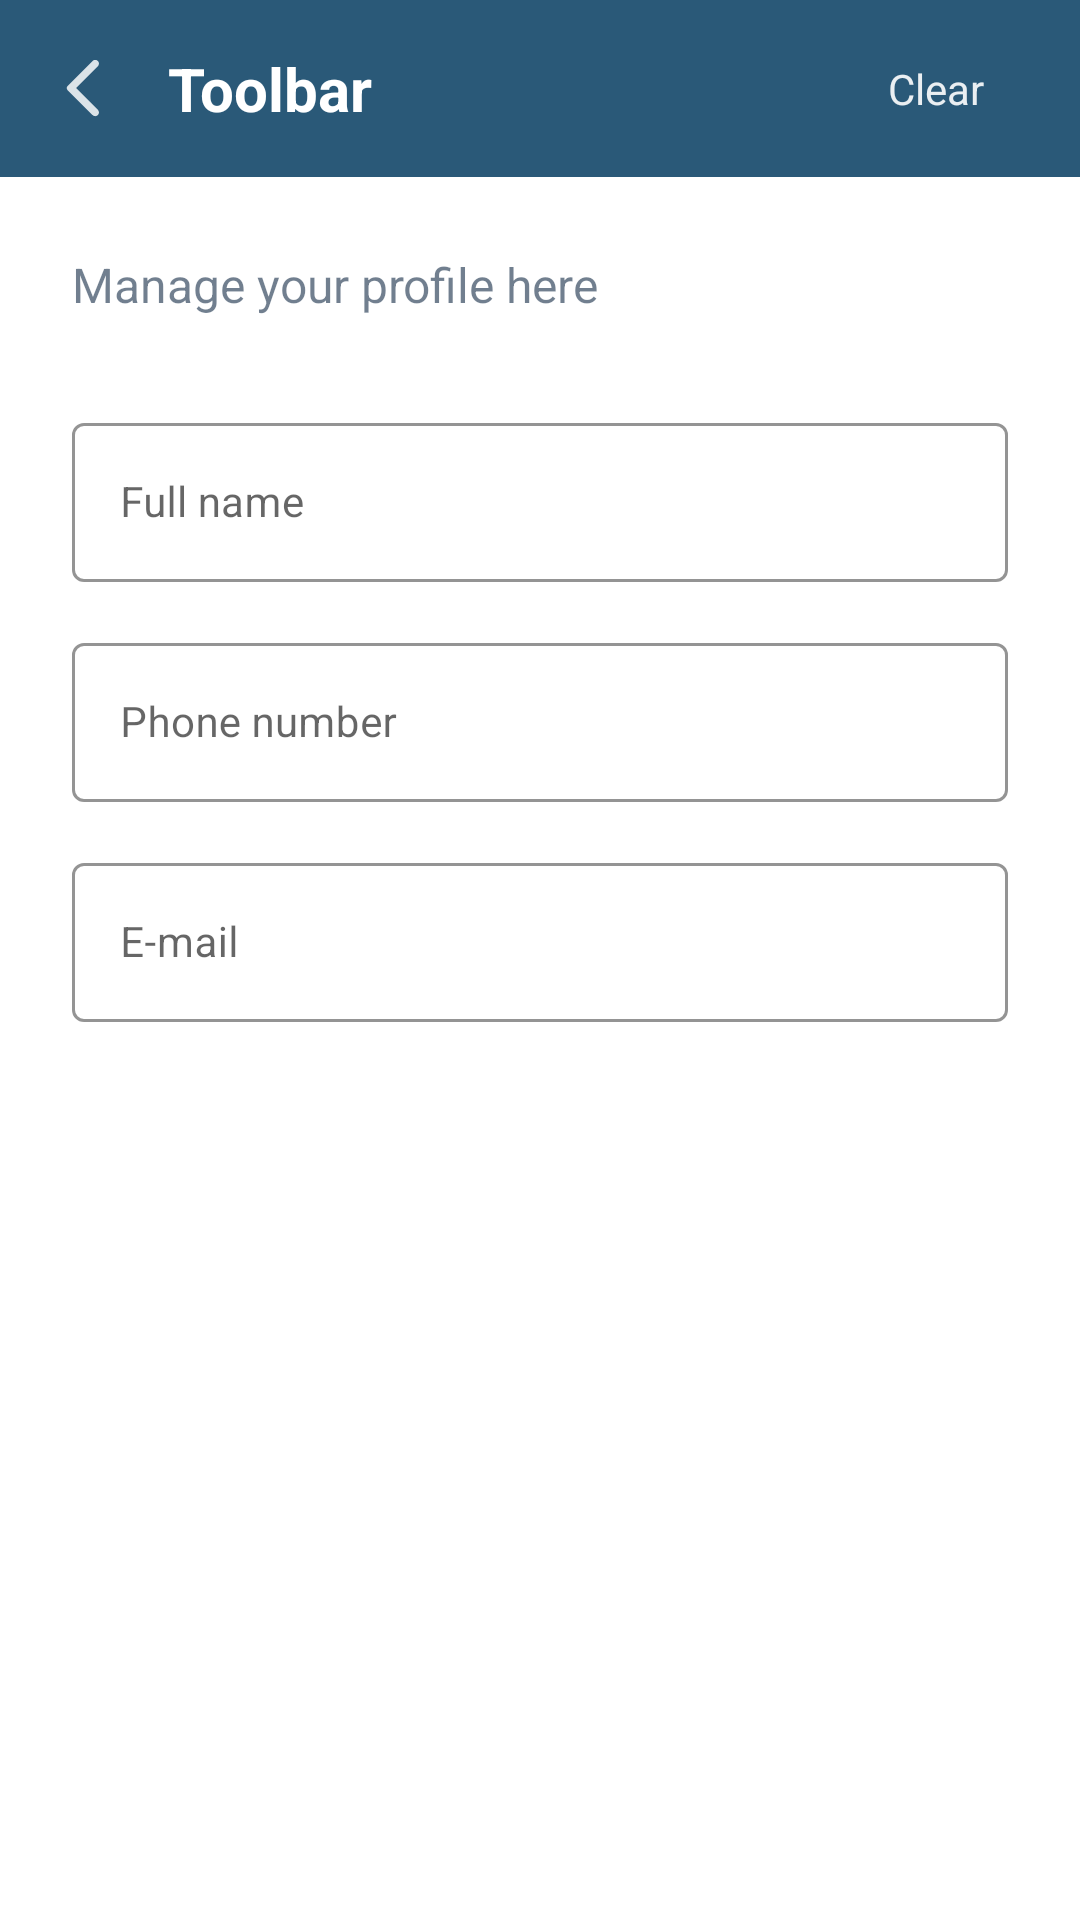

Layout XML and referenced resources for this Android screen:
<!-- AndroidManifest.xml: application theme AppTheme -->
<!-- res/layout/activity_manage_profile.xml -->
<?xml version="1.0" encoding="utf-8"?>
<androidx.constraintlayout.widget.ConstraintLayout xmlns:android="http://schemas.android.com/apk/res/android"
    xmlns:app="http://schemas.android.com/apk/res-auto"
    xmlns:tools="http://schemas.android.com/tools"
    android:layout_width="match_parent"
    android:layout_height="match_parent"
    tools:context=".ManageProfileActivity">
    <include layout="@layout/toolbar"/>

    <ScrollView
        android:layout_width="match_parent"
        android:layout_height="match_parent"
        android:layout_marginTop="60sp">

        <androidx.constraintlayout.widget.ConstraintLayout
            android:layout_width="match_parent"
            android:layout_height="match_parent">


            <TextView
                android:layout_width="wrap_content"
                android:layout_height="wrap_content"
                android:text="Manage your profile here"
                android:textColor="@color/textColor"
                android:textSize="16sp"
                app:layout_constraintTop_toTopOf="parent"
                app:layout_constraintStart_toStartOf="parent"
                android:layout_marginStart="@dimen/margin"
                android:layout_marginTop="@dimen/margin"
                android:alpha=".63"
                android:id="@+id/tvCaptionManageProfile"
                />


            <com.google.android.material.textfield.TextInputLayout
                xmlns:app="http://schemas.android.com/apk/res-auto"
                style="@style/Widget.MaterialComponents.TextInputLayout.OutlinedBox"
                android:id="@+id/etFullNameLayout"
                android:layout_width="match_parent"
                android:layout_height="wrap_content"
                app:layout_constraintTop_toBottomOf="@id/tvCaptionManageProfile"
                app:layout_constraintStart_toStartOf="parent"
                app:layout_constraintEnd_toEndOf="parent"
                android:layout_marginHorizontal="@dimen/margin"
                android:layout_marginTop="30sp"
                app:boxStrokeColor="@color/colorAccent"
                app:boxBackgroundMode="outline"
                app:hintTextColor="@color/colorAccent">

                <com.google.android.material.textfield.TextInputEditText
                    android:layout_width="match_parent"
                    android:layout_height="wrap_content"
                    android:hint="Full name"
                    android:singleLine="true"
                    android:textColorHint="@color/hintColor"
                    android:id="@+id/etFullName"
                    android:textSize="14sp"
                    android:inputType="textCapWords"
                    />

            </com.google.android.material.textfield.TextInputLayout>

            <com.google.android.material.textfield.TextInputLayout
                xmlns:app="http://schemas.android.com/apk/res-auto"
                style="@style/Widget.MaterialComponents.TextInputLayout.OutlinedBox"
                android:id="@+id/etPhoneLayout"
                android:layout_width="match_parent"
                android:layout_height="wrap_content"
                app:layout_constraintTop_toBottomOf="@id/etFullNameLayout"
                app:layout_constraintStart_toStartOf="parent"
                app:layout_constraintEnd_toEndOf="parent"
                android:layout_marginHorizontal="@dimen/margin"
                android:layout_marginTop="15sp"
                app:boxStrokeColor="@color/colorAccent"
                app:boxBackgroundMode="outline"
                app:hintTextColor="@color/colorAccent">

                <com.google.android.material.textfield.TextInputEditText
                    android:layout_width="match_parent"
                    android:layout_height="wrap_content"
                    android:hint="Phone number"
                    android:singleLine="true"
                    android:textColorHint="@color/hintColor"
                    android:id="@+id/etPhone"
                    android:textSize="14sp"
                    android:inputType="phone"
                    />

            </com.google.android.material.textfield.TextInputLayout>

            <com.google.android.material.textfield.TextInputLayout
                xmlns:app="http://schemas.android.com/apk/res-auto"
                style="@style/Widget.MaterialComponents.TextInputLayout.OutlinedBox"
                android:id="@+id/etEmailLayout"
                android:layout_width="match_parent"
                android:layout_height="wrap_content"
                app:layout_constraintTop_toBottomOf="@id/etPhoneLayout"
                app:layout_constraintStart_toStartOf="parent"
                app:layout_constraintEnd_toEndOf="parent"
                android:layout_marginHorizontal="@dimen/margin"
                android:layout_marginTop="15sp"
                app:boxStrokeColor="@color/colorAccent"
                app:boxBackgroundMode="outline"
                app:hintTextColor="@color/colorAccent">

                <com.google.android.material.textfield.TextInputEditText
                    android:layout_width="match_parent"
                    android:layout_height="wrap_content"
                    android:hint="E-mail"
                    android:singleLine="true"
                    android:textColorHint="@color/hintColor"
                    android:id="@+id/etEmail"
                    android:textSize="14dp"
                    android:inputType="textEmailAddress"
                    />

            </com.google.android.material.textfield.TextInputLayout>

            <Button
                android:layout_width="match_parent"
                android:layout_height="wrap_content"
                android:id="@+id/btSaveChanges"
                android:background="@drawable/button_background"
                app:layout_constraintTop_toBottomOf="@id/etEmailLayout"
                app:layout_constraintStart_toStartOf="parent"
                app:layout_constraintEnd_toEndOf="parent"
                android:layout_marginHorizontal="@dimen/margin"
                android:layout_marginTop="30sp"
                android:text="SAVE CHANGES"
                android:textSize="14sp"
                android:textColor="#D4FFFFFF"
                />

        </androidx.constraintlayout.widget.ConstraintLayout>

    </ScrollView>

</androidx.constraintlayout.widget.ConstraintLayout>
<!-- res/layout/toolbar.xml (included above) -->
<?xml version="1.0" encoding="utf-8"?>
<RelativeLayout xmlns:android="http://schemas.android.com/apk/res/android"
    android:layout_width="match_parent"
    android:layout_height="wrap_content"
    android:id="@+id/toolbarLayout"
    android:background="@color/colorPrimary">

    <RelativeLayout
        android:layout_width="match_parent"
        android:layout_height="wrap_content"
        android:padding="16sp">

        <ImageView
            android:layout_width="wrap_content"
            android:layout_height="wrap_content"
            android:id="@+id/btBack"
            android:layout_centerVertical="true"
            android:src="@drawable/ic_arrow_back"/>
        <TextView
            android:layout_width="wrap_content"
            android:layout_height="wrap_content"
            android:id="@+id/toolbarTitle"
            android:layout_marginStart="16sp"
            android:layout_toEndOf="@id/btBack"
            android:layout_centerVertical="true"
            android:text="Toolbar"
            android:textColor="@android:color/white"
            android:textStyle="bold"
            android:textSize="20sp"/>
        <TextView
            android:layout_width="wrap_content"
            android:layout_height="wrap_content"
            android:id="@+id/tvClear"
            android:layout_alignParentEnd="true"
            android:layout_marginEnd="16sp"
            android:layout_centerVertical="true"
            android:text="Clear"
            android:textColor="#E6FFFFFF"/>

    </RelativeLayout>

</RelativeLayout>
<!-- resources referenced by this layout -->
<resources>
  <color name="colorAccent">#4FAAE3</color>
  <color name="colorPrimary">#2A5978</color>
  <color name="hintColor">#5E1C334D</color>
  <color name="textColor">#1C334D</color>
  <dimen name="margin">24sp</dimen>
  <!-- drawable ic_arrow_back (drawable) -->
  <vector android:alpha="0.83" android:height="24dp"
      android:tint="#FFFFFF" android:viewportHeight="24"
      android:viewportWidth="24" android:width="24dp" xmlns:android="http://schemas.android.com/apk/res/android">
      <path android:fillColor="@android:color/white" android:pathData="M16.62,2.99c-0.49,-0.49 -1.28,-0.49 -1.77,0L6.54,11.3c-0.39,0.39 -0.39,1.02 0,1.41l8.31,8.31c0.49,0.49 1.28,0.49 1.77,0s0.49,-1.28 0,-1.77L9.38,12l7.25,-7.25c0.48,-0.48 0.48,-1.28 -0.01,-1.76z"/>
  </vector>
  <style name="AppTheme" parent="Theme.MaterialComponents.Light.NoActionBar">
          
          <item name="colorPrimary">#2A5978</item>
          <item name="colorPrimaryDark">#142034</item>
          <item name="colorAccent">#4FAAE3</item>
      </style>
</resources>
